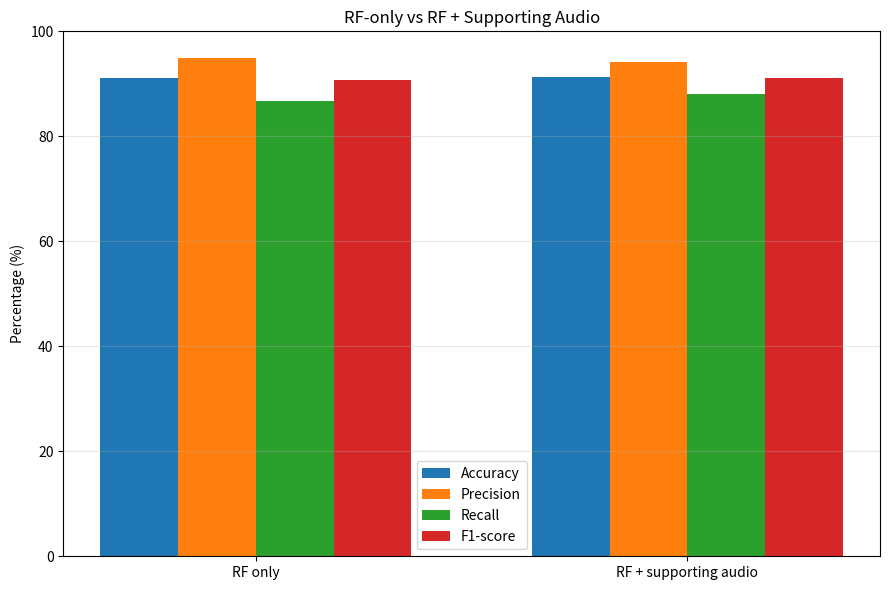
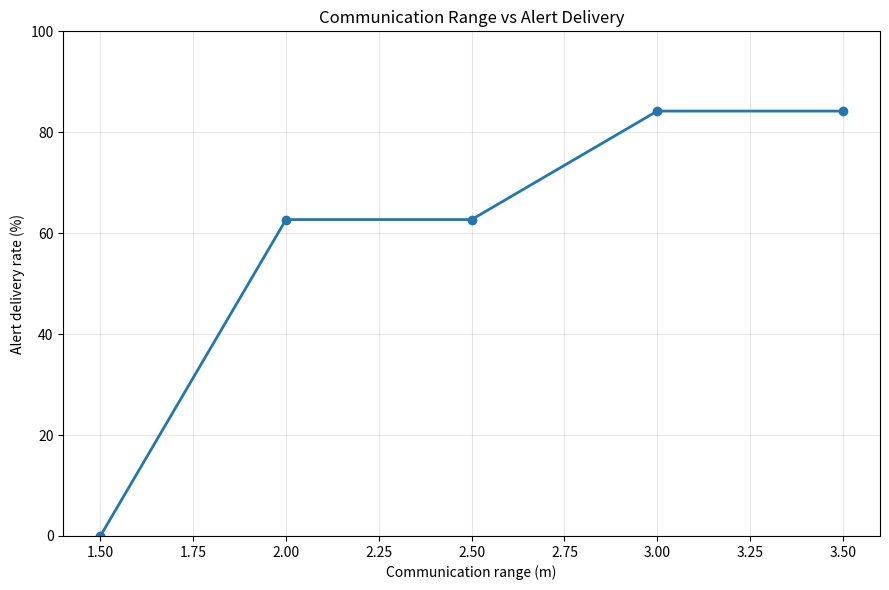
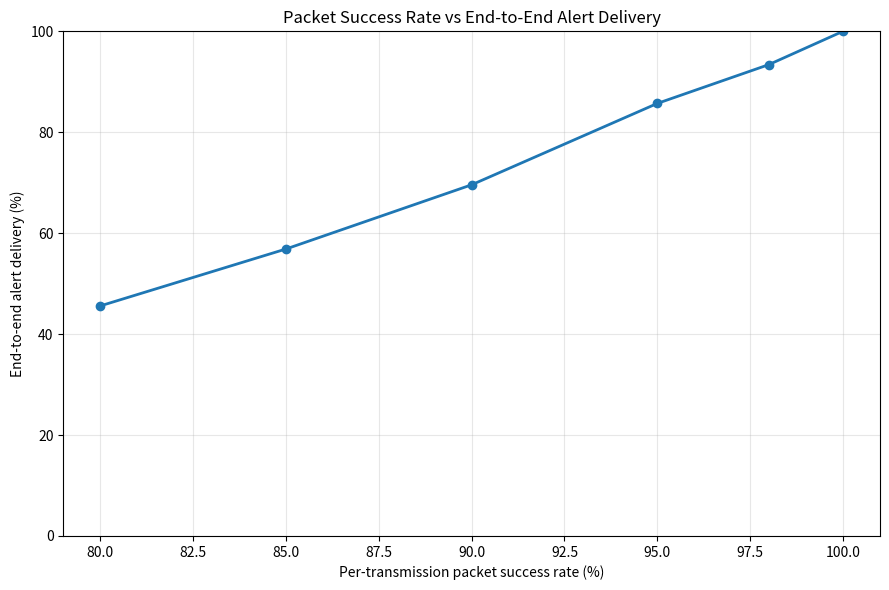
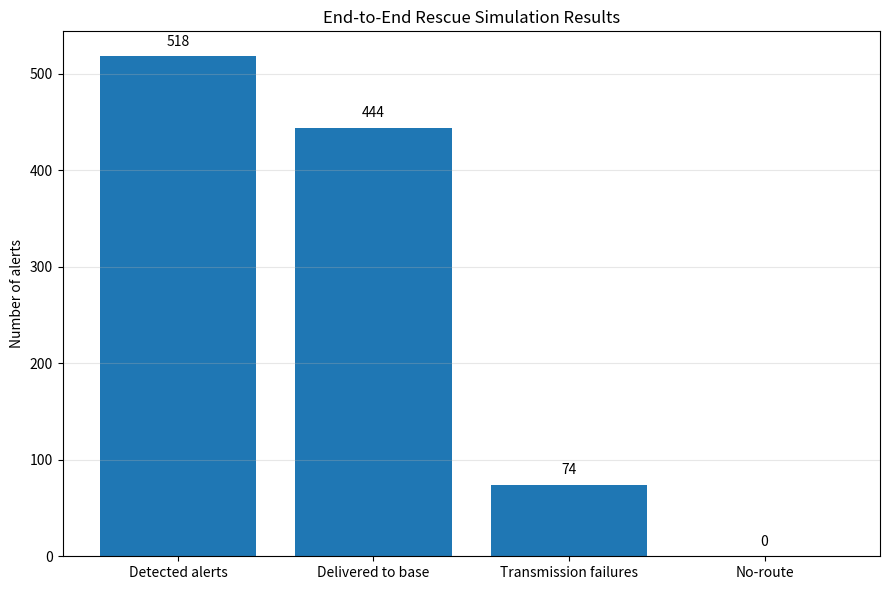

Recreate these plots in Python, in order.
import matplotlib.pyplot as plt
import numpy as np
import os

OUTPUT_DIR = "results_graphs"
os.makedirs(OUTPUT_DIR, exist_ok=True)

# ============================================================
# GRAPH 1: RF ONLY vs RF + SUPPORTING AUDIO
# ============================================================

methods = ["RF only", "RF + supporting audio"]

accuracy = [91.08, 91.32]
precision = [94.93, 94.15]
recall = [86.80, 88.12]
f1 = [90.68, 91.03]

x = np.arange(len(methods))
width = 0.18

plt.figure(figsize=(9, 6))

plt.bar(x - 1.5 * width, accuracy, width, label="Accuracy")
plt.bar(x - 0.5 * width, precision, width, label="Precision")
plt.bar(x + 0.5 * width, recall, width, label="Recall")
plt.bar(x + 1.5 * width, f1, width, label="F1-score")

plt.xticks(x, methods)
plt.ylabel("Percentage (%)")
plt.ylim(0, 100)
plt.title("RF-only vs RF + Supporting Audio")
plt.legend()
plt.grid(axis="y", alpha=0.3)
plt.tight_layout()

plt.savefig(
    os.path.join(OUTPUT_DIR, "rf_vs_audio.png"),
    dpi=300
)
plt.show()


# ============================================================
# GRAPH 2: COMMUNICATION RANGE vs ALERT DELIVERY
# ============================================================

communication_range = [1.5, 2.0, 2.5, 3.0, 3.5]
alert_delivery = [0.0, 62.7, 62.7, 84.2, 84.2]

plt.figure(figsize=(9, 6))

plt.plot(
    communication_range,
    alert_delivery,
    marker="o",
    linewidth=2
)

plt.xlabel("Communication range (m)")
plt.ylabel("Alert delivery rate (%)")
plt.title("Communication Range vs Alert Delivery")
plt.ylim(0, 100)
plt.grid(True, alpha=0.3)

plt.tight_layout()

plt.savefig(
    os.path.join(OUTPUT_DIR, "range_vs_delivery.png"),
    dpi=300
)
plt.show()


# ============================================================
# GRAPH 3: PACKET SUCCESS RATE vs ALERT DELIVERY
# ============================================================

packet_success = [80, 85, 90, 95, 98, 100]
delivery_rate = [45.60, 56.87, 69.59, 85.71, 93.39, 100.00]

plt.figure(figsize=(9, 6))

plt.plot(
    packet_success,
    delivery_rate,
    marker="o",
    linewidth=2
)

plt.xlabel("Per-transmission packet success rate (%)")
plt.ylabel("End-to-end alert delivery (%)")
plt.title("Packet Success Rate vs End-to-End Alert Delivery")
plt.ylim(0, 100)
plt.grid(True, alpha=0.3)

plt.tight_layout()

plt.savefig(
    os.path.join(OUTPUT_DIR, "packet_success_vs_delivery.png"),
    dpi=300
)
plt.show()


# ============================================================
# GRAPH 4: END-TO-END SYSTEM RESULTS
# ============================================================

categories = [
    "Detected alerts",
    "Delivered to base",
    "Transmission failures",
    "No-route"
]

values = [518, 444, 74, 0]

plt.figure(figsize=(9, 6))

bars = plt.bar(categories, values)

plt.ylabel("Number of alerts")
plt.title("End-to-End Rescue Simulation Results")
plt.grid(axis="y", alpha=0.3)

# Display values above bars
for bar, value in zip(bars, values):
    plt.text(
        bar.get_x() + bar.get_width() / 2,
        value + 8,
        str(value),
        ha="center",
        va="bottom"
    )

plt.tight_layout()

plt.savefig(
    os.path.join(OUTPUT_DIR, "end_to_end_results.png"),
    dpi=300
)
plt.show()


print("\n========================================")
print("ALL GRAPHS GENERATED SUCCESSFULLY")
print("========================================")
print(f"Saved inside: {os.path.abspath(OUTPUT_DIR)}")
print("\nFiles:")
print("1. rf_vs_audio.png")
print("2. range_vs_delivery.png")
print("3. packet_success_vs_delivery.png")
print("4. end_to_end_results.png")
